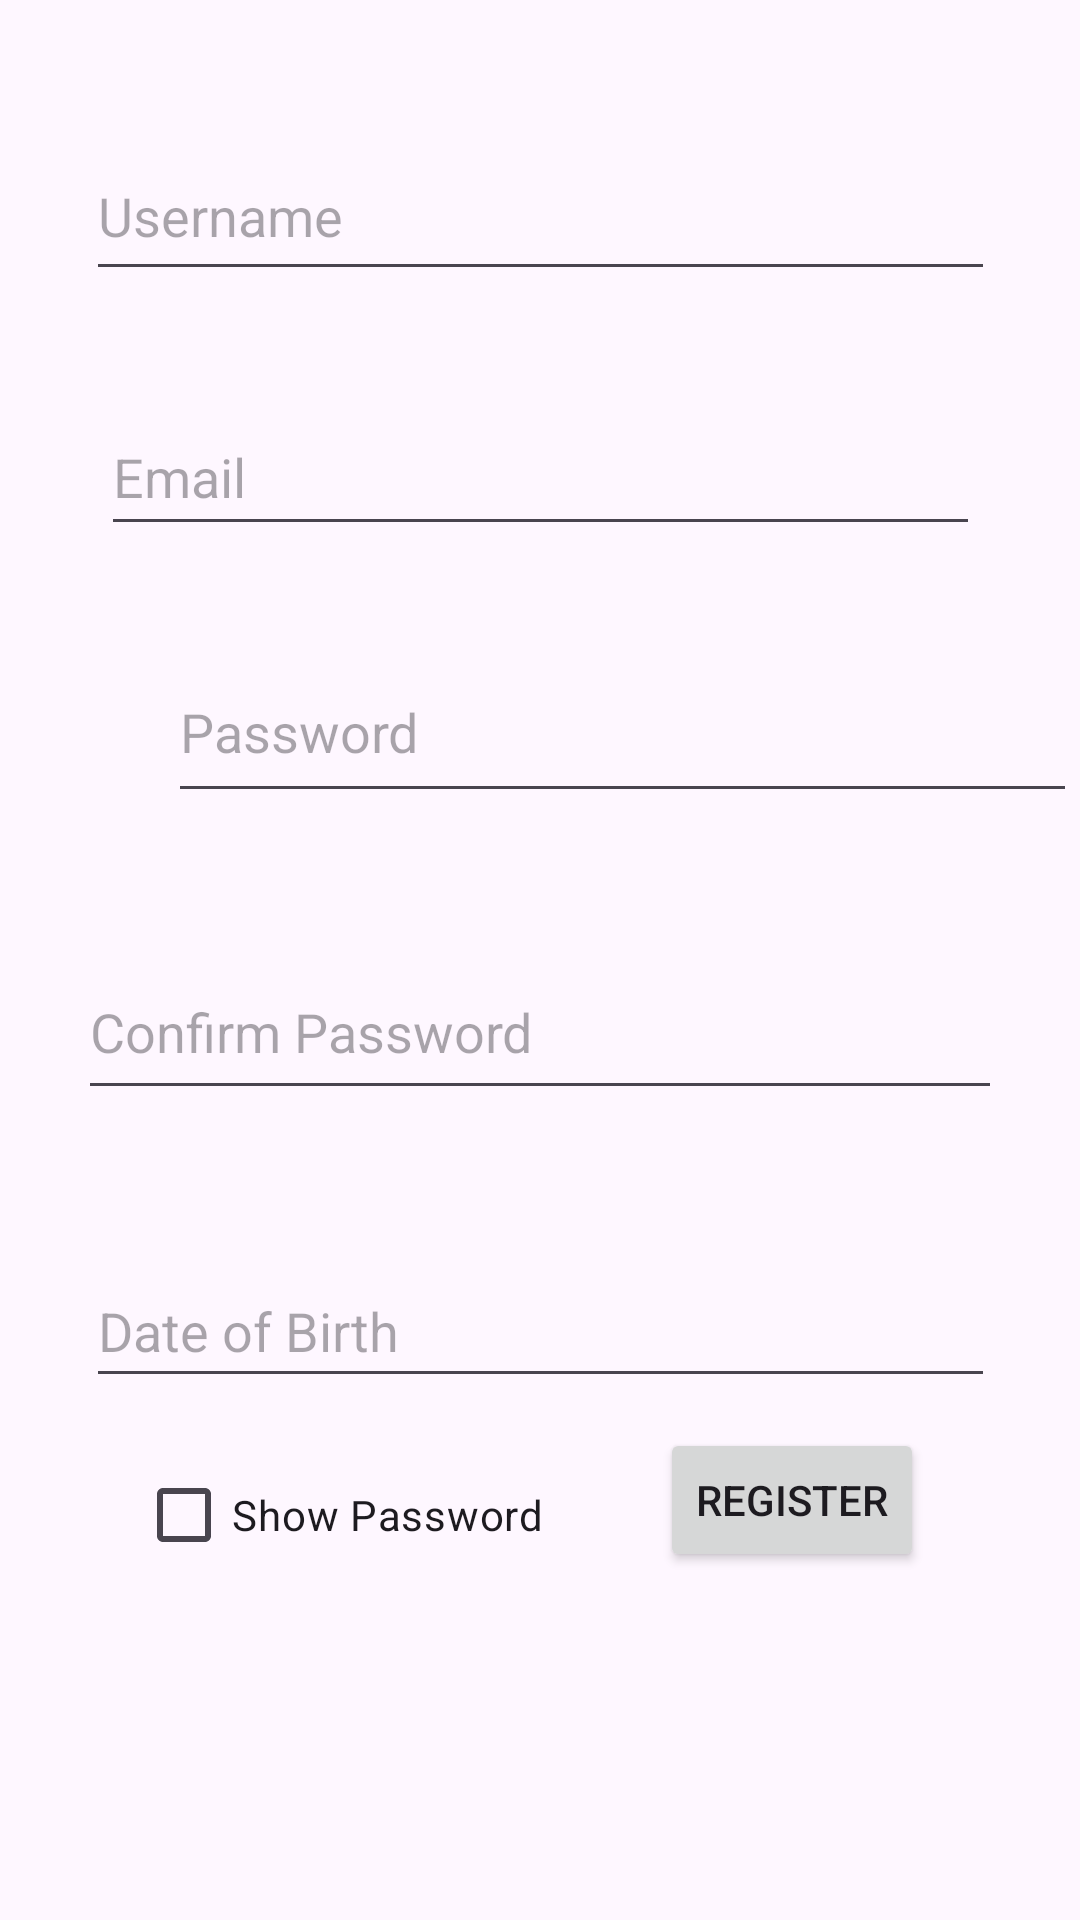

The Android layout XML behind this screen, and the referenced resources:
<!-- AndroidManifest.xml: application theme Theme.CompanyCheckUp -->
<!-- res/layout/fragment_register.xml -->
<?xml version="1.0" encoding="utf-8"?>
<androidx.constraintlayout.widget.ConstraintLayout xmlns:android="http://schemas.android.com/apk/res/android"
    xmlns:app="http://schemas.android.com/apk/res-auto"
    xmlns:tools="http://schemas.android.com/tools"
    android:layout_width="match_parent"
    android:layout_height="match_parent"
    tools:context=".ui.register.RegisterFragment">


    <EditText
        android:id="@+id/editTextUsername"
        android:layout_width="303dp"
        android:layout_height="53dp"
        android:layout_marginTop="44dp"
        android:ems="10"
        android:inputType="textEmailAddress"
        app:layout_constraintEnd_toEndOf="parent"
        app:layout_constraintStart_toStartOf="parent"
        app:layout_constraintTop_toTopOf="parent"
        android:autofillHints="no"
        android:hint="@string/username"/>

    <EditText
        android:id="@+id/editTextEmail"
        android:layout_width="293dp"
        android:layout_height="49dp"
        android:layout_marginTop="36dp"
        android:ems="10"
        android:inputType="textEmailAddress"
        app:layout_constraintEnd_toEndOf="parent"
        app:layout_constraintStart_toStartOf="parent"
        app:layout_constraintTop_toBottomOf="@+id/editTextUsername"
        android:hint="@string/email"
        android:autofillHints="no"/>

    <EditText
        android:id="@+id/editTextPassword2"
        android:layout_width="303dp"
        android:layout_height="57dp"
        android:layout_marginStart="56dp"
        android:layout_marginTop="32dp"
        android:ems="10"
        android:inputType="textPassword"
        app:layout_constraintStart_toStartOf="parent"
        app:layout_constraintTop_toBottomOf="@+id/editTextEmail"
        android:hint="@string/password"
        android:autofillHints="no"/>

    <EditText
        android:id="@+id/editTextConfirmPassword3"
        android:layout_width="308dp"
        android:layout_height="55dp"
        android:layout_marginTop="44dp"
        android:ems="10"
        android:inputType="textPassword"
        app:layout_constraintEnd_toEndOf="parent"
        app:layout_constraintStart_toStartOf="parent"
        app:layout_constraintTop_toBottomOf="@+id/editTextPassword2"
        android:autofillHints="no"
        android:hint="@string/confirm_password"/>

    <EditText
        android:id="@+id/editTextDate"
        android:layout_width="303dp"
        android:layout_height="48dp"
        android:layout_marginTop="48dp"
        android:autofillHints="no"
        android:ems="10"
        android:hint="@string/dob"
        android:inputType="date"
        app:layout_constraintEnd_toEndOf="parent"
        app:layout_constraintStart_toStartOf="parent"
        app:layout_constraintTop_toBottomOf="@+id/editTextConfirmPassword3" />

    <Button
        android:id="@+id/BackButton1"
        android:layout_width="wrap_content"
        android:layout_height="wrap_content"
        android:layout_marginTop="100dp"
        android:layout_marginBottom="116dp"
        android:text="@string/back"
        app:layout_constraintBottom_toBottomOf="parent"
        app:layout_constraintEnd_toEndOf="parent"
        app:layout_constraintHorizontal_bias="0.182"
        app:layout_constraintStart_toStartOf="parent"
        app:layout_constraintTop_toBottomOf="@+id/editTextDate" />

    <Button
        android:id="@+id/RegisterButton"
        android:layout_width="wrap_content"
        android:layout_height="wrap_content"
        android:layout_marginBottom="116dp"
        android:text="@string/register"
        app:layout_constraintBottom_toBottomOf="parent"
        app:layout_constraintEnd_toEndOf="parent"
        app:layout_constraintHorizontal_bias="0.809"
        app:layout_constraintStart_toStartOf="parent"
        app:layout_constraintTop_toBottomOf="@+id/editTextDate"
        app:layout_constraintVertical_bias="1.0" />

    <CheckBox
        android:id="@+id/revealPasswordCheckBox"
        android:layout_width="wrap_content"
        android:layout_height="wrap_content"
        android:text="@string/show_password"
        app:layout_constraintBottom_toBottomOf="parent"
        app:layout_constraintEnd_toEndOf="parent"
        app:layout_constraintHorizontal_bias="0.203"
        app:layout_constraintStart_toStartOf="parent"
        app:layout_constraintTop_toBottomOf="@+id/editTextDate"
        app:layout_constraintVertical_bias="0.12" />
</androidx.constraintlayout.widget.ConstraintLayout>
<!-- resources referenced by this layout -->
<resources>
  <string name="back">Back</string>
  <string name="confirm_password">Confirm Password</string>
  <string name="dob">Date of Birth</string>
  <string name="email">Email</string>
  <string name="password">Password</string>
  <string name="register">Register</string>
  <string name="show_password">Show Password</string>
  <string name="username">Username</string>
  <style name="Theme.CompanyCheckUp" parent="Base.Theme.CompanyCheckUp" />
  <style name="Base.Theme.CompanyCheckUp" parent="Theme.Material3.DayNight.NoActionBar">
          
          
      </style>
</resources>
